Photos from the image-classification dataset "Augmented Dataset" in the GitHub repository Vipransh-Agarwal/Parkinsons-Detector. Its 2 classes are: healthy, parkinson.

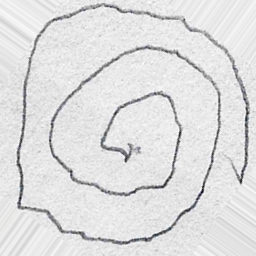
Label: parkinson

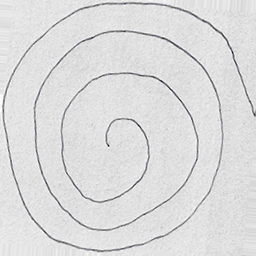
Label: parkinson

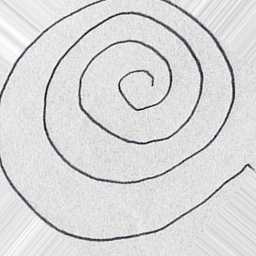
Label: healthy

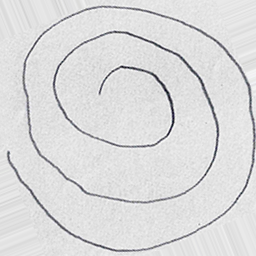
Label: healthy

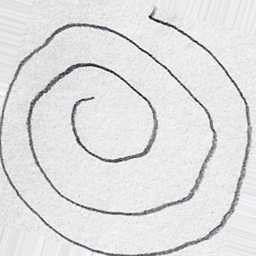
Label: healthy

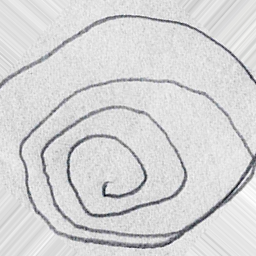
Label: parkinson
